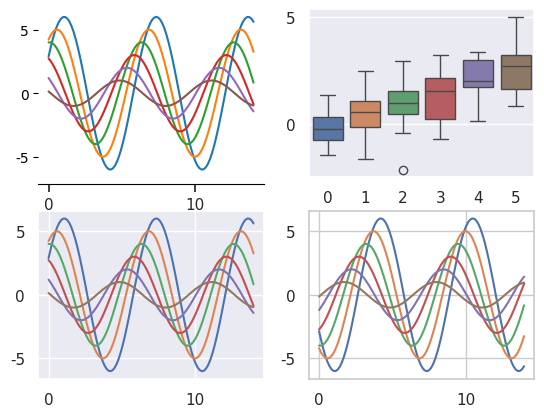
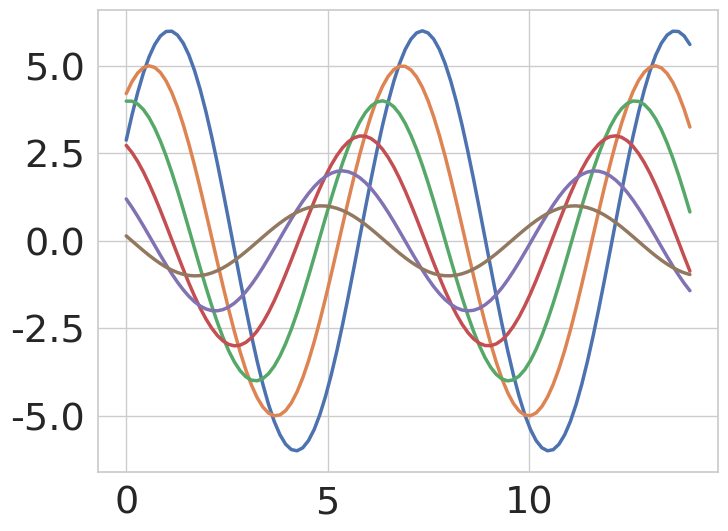

Write the Python code that produced these figures, in order.
# -*- coding: utf-8 -*-
"""
Created on Sat Oct 13 20:04:37 2018

@author: Invisible-Tilkey
"""

import seaborn as sns
import numpy as np
import matplotlib as mpl
import matplotlib.pyplot as plt
# matplotlib inline

def sinplot(flip=1):
  # 在坐标0~14上找出100个点
  x = np.linspace(0, 14, 100)
  for i in range(1, 7):
    plt.plot(x, np.sin(x + i * .5) * (7 - i) * flip)
    

# 定义一个figure
fig = plt.figure()

# nrow, ncol, number
fig.add_subplot(221)
# 使用sns默认的set()
sns.set()
sinplot()
# 去掉上有框线
sns.despine()

# 只隐藏左轴, 离轴线距离
sns.despine(left=True, offset=5)


fig.add_subplot(222)
# 默认的五种主题风格
# darkgrid | whitegrid grid 只有刻度线 | dark 深色，无线 | white | ticks 加入刻度线
sns.set_style("whitegrid")
boxdata = np.random.normal(size=(20, 6)) + np.arange(6) / 2
sns.boxplot(data = boxdata)

# With内会全部参照style
with sns.axes_style("darkgrid"):
  plt.subplot(223)
  sinplot()
plt.subplot(224)
sinplot(-1)
 
# context style = notebook, talk, paper; font_scale = 3.5 ie; rc={""}
sns.set_context("notebook", font_scale = 2.5, rc={"lines.linewidth": 2.5}) 
# 坐标轴
plt.figure(figsize=(8, 6))
sinplot()